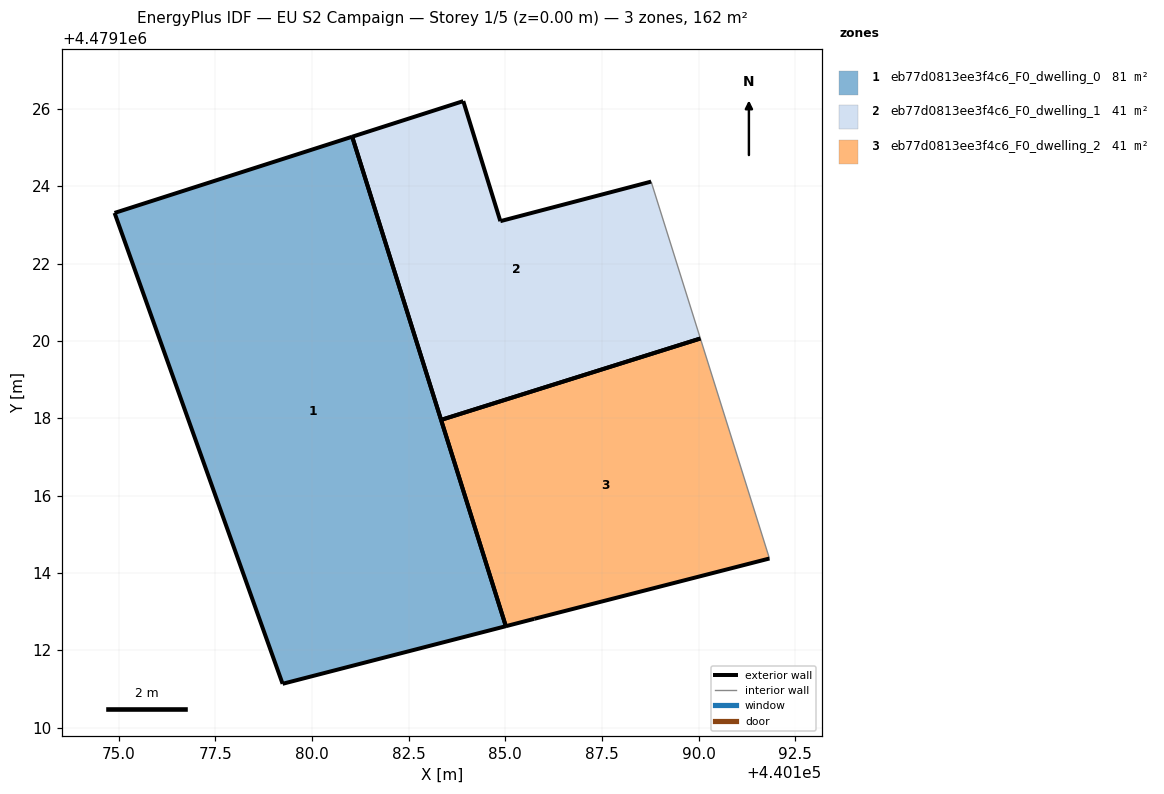
=== STOREY PLAN SPEC (per zone: floor XY polygon, exterior-wall plan segments, windows/doors) ===
zone 1: eb77d0813ee3f4c6_F0_dwelling_0  (81.2 m²)
  floor: (440185.02, 4479112.62) (440181.04, 4479125.28) (440174.90, 4479123.31) (440179.24, 4479111.13)
  exterior wall: (440185.02, 4479112.62) – (440179.24, 4479111.13)  [6.0 m]
  exterior wall: (440179.24, 4479111.13) – (440174.90, 4479123.31)  [12.9 m]
  exterior wall: (440174.90, 4479123.31) – (440181.04, 4479125.28)  [6.5 m]
  exterior wall: (440181.04, 4479125.28) – (440185.02, 4479112.62)  [13.3 m]
zone 2: eb77d0813ee3f4c6_F0_dwelling_1  (40.6 m²)
  floor: (440190.05, 4479120.06) (440188.77, 4479124.12) (440184.87, 4479123.10) (440183.91, 4479126.20) (440181.04, 4479125.28) (440183.34, 4479117.96)
  exterior wall: (440184.87, 4479123.10) – (440188.77, 4479124.12)  [4.0 m]
  exterior wall: (440190.05, 4479120.06) – (440183.34, 4479117.96)  [7.0 m]
  exterior wall: (440183.34, 4479117.96) – (440181.04, 4479125.28)  [7.7 m]
  exterior wall: (440181.04, 4479125.28) – (440183.91, 4479126.20)  [3.0 m]
  exterior wall: (440183.91, 4479126.20) – (440184.87, 4479123.10)  [3.2 m]
  interior walls: 1
zone 3: eb77d0813ee3f4c6_F0_dwelling_2  (40.6 m²)
  floor: (440191.83, 4479114.37) (440190.05, 4479120.06) (440183.34, 4479117.96) (440185.02, 4479112.62) (440185.75, 4479112.81)
  exterior wall: (440191.83, 4479114.37) – (440185.75, 4479112.81)  [6.3 m]
  exterior wall: (440185.75, 4479112.81) – (440185.02, 4479112.62)  [0.8 m]
  exterior wall: (440185.02, 4479112.62) – (440183.34, 4479117.96)  [5.6 m]
  exterior wall: (440183.34, 4479117.96) – (440190.05, 4479120.06)  [7.0 m]
  interior walls: 1

=== DERIVED (storey summary) ===
Building: EU S2 Campaign
Storey: 1 of 5  (floor level z = 0.00 m)
Storey gross floor area: 162.4 m²
Zones on this storey: 3
  - eb77d0813ee3f4c6_F0_dwelling_0: floor 81.2 m²; exterior wall 38.6 m (115.9 m²); WWR 0.0%
  - eb77d0813ee3f4c6_F0_dwelling_1: floor 40.6 m²; exterior wall 25.0 m (75.0 m²); WWR 0.0%
  - eb77d0813ee3f4c6_F0_dwelling_2: floor 40.6 m²; exterior wall 19.7 m (59.0 m²); WWR 0.0%
Zone adjacency: (none detected)